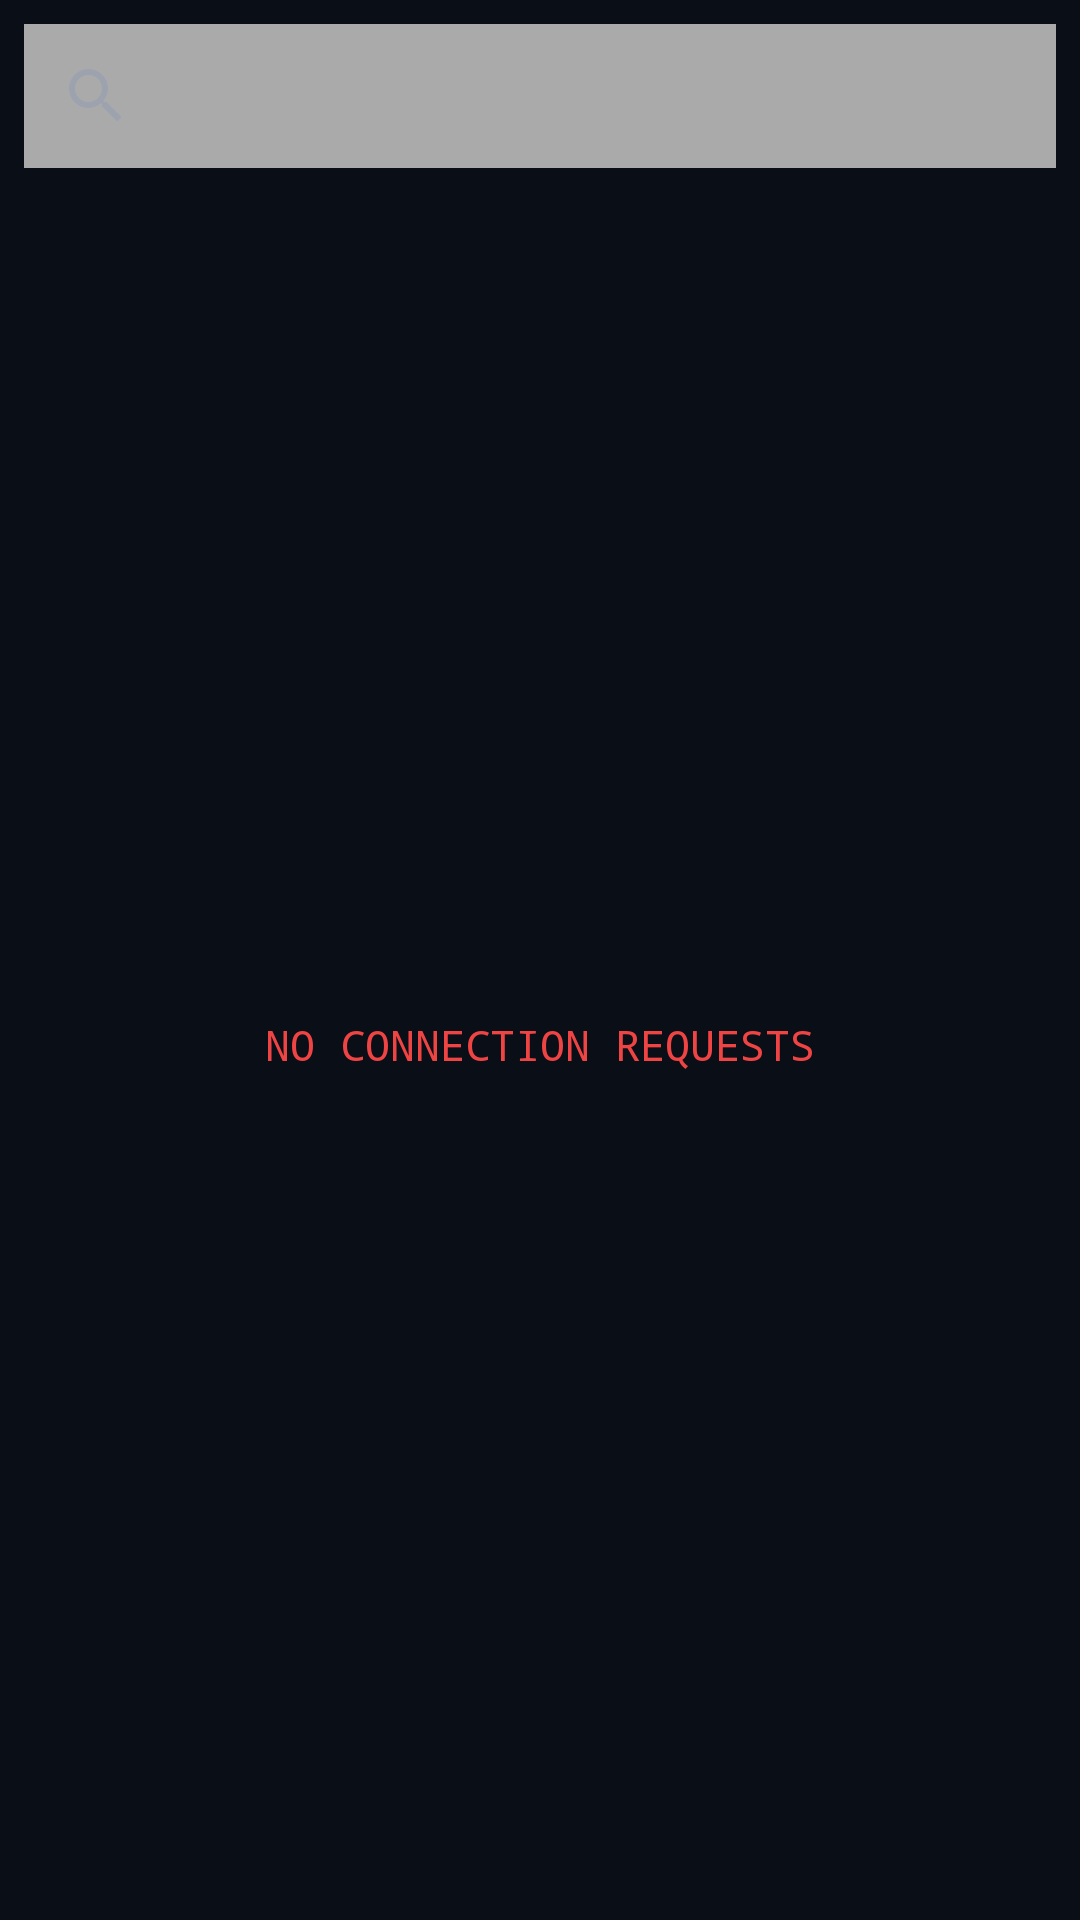

Reconstruct the res/layout file that produces this screen, plus the resources it refers to.
<!-- AndroidManifest.xml: application theme Theme.ProtegoTinyEver -->
<!-- res/layout/fragment_requests.xml -->
<?xml version="1.0" encoding="utf-8"?>
<androidx.constraintlayout.widget.ConstraintLayout
    xmlns:android="http://schemas.android.com/apk/res/android"
    xmlns:app="http://schemas.android.com/apk/res-auto"
    android:layout_width="match_parent"
    android:layout_height="match_parent"
    android:background="@color/background_dark">

    <androidx.appcompat.widget.SearchView
        android:id="@+id/searchView"
        android:layout_width="match_parent"
        android:layout_height="wrap_content"
        android:layout_margin="8dp"
        android:background="@android:color/darker_gray"
        android:queryHint="Search users..."
        app:layout_constraintTop_toTopOf="parent"
        app:layout_constraintStart_toStartOf="parent"
        app:layout_constraintEnd_toEndOf="parent" />

    <androidx.recyclerview.widget.RecyclerView
        android:id="@+id/requestsRecyclerView"
        android:layout_width="match_parent"
        android:layout_height="0dp"
        android:clipToPadding="false"
        android:padding="8dp"
        android:visibility="gone"
        app:layout_constraintTop_toBottomOf="@id/searchView"
        app:layout_constraintBottom_toBottomOf="parent" />

    <TextView
        android:id="@+id/noRequestsText"
        android:layout_width="wrap_content"
        android:layout_height="wrap_content"
        android:text="NO CONNECTION REQUESTS"
        android:textColor="@color/error_red"
        android:textSize="14sp"
        android:fontFamily="monospace"
        android:gravity="center"
        android:visibility="visible"
        app:layout_constraintTop_toBottomOf="@id/searchView"
        app:layout_constraintBottom_toBottomOf="parent"
        app:layout_constraintStart_toStartOf="parent"
        app:layout_constraintEnd_toEndOf="parent" />

</androidx.constraintlayout.widget.ConstraintLayout>
<!-- resources referenced by this layout -->
<resources>
  <color name="background_dark">#0A0E17</color>
  <color name="error_red">#EF4444</color>
  <style name="Theme.ProtegoTinyEver" parent="Theme.MaterialComponents.DayNight.NoActionBar">
          
          <item name="colorPrimary">@color/primary</item>
          <item name="colorPrimaryVariant">@color/primary_dark</item>
          <item name="colorOnPrimary">@color/white</item>
          
          
          <item name="colorSecondary">@color/accent</item>
          <item name="colorSecondaryVariant">@color/primary_variant</item>
          <item name="colorOnSecondary">@color/white</item>
          
          
          <item name="android:statusBarColor">@color/status_bar</item>
          <item name="android:navigationBarColor">@color/navigation_bar</item>
          
          
          <item name="android:windowBackground">@color/background_dark</item>
          <item name="colorSurface">@color/surface_dark</item>
          <item name="colorOnSurface">@color/text_primary</item>
          
          
          <item name="android:textColorPrimary">@color/text_primary</item>
          <item name="android:textColorSecondary">@color/text_secondary</item>
          
          
          <item name="colorError">@color/error_red</item>
          <item name="colorControlNormal">@color/text_secondary</item>
          <item name="colorControlActivated">@color/primary</item>
          <item name="colorControlHighlight">@color/ripple_color</item>
          
          
          <item name="materialCardViewStyle">@style/Widget.App.CardView</item>
          <item name="bottomSheetDialogTheme">@style/ThemeOverlay.App.BottomSheetDialog</item>
          
          
          <item name="materialButtonStyle">@style/Widget.App.Button</item>
      </style>
  <color name="primary">#3B82F6</color>
  <color name="primary_dark">#1D4ED8</color>
  <color name="white">#FFFFFFFF</color>
  <color name="accent">#38BDF8</color>
  <color name="primary_variant">#60A5FA</color>
  <color name="status_bar">#0F172A</color>
  <color name="navigation_bar">#0F172A</color>
  <color name="surface_dark">#111827</color>
  <color name="text_primary">#F3F4F6</color>
  <color name="text_secondary">#9CA3AF</color>
  <color name="ripple_color">#1AF3F4F6</color>
  <style name="Widget.App.CardView" parent="Widget.MaterialComponents.CardView">
          <item name="cardBackgroundColor">@color/card_background</item>
          <item name="cardElevation">2dp</item>
          <item name="cardCornerRadius">12dp</item>
      </style>
  <style name="ThemeOverlay.App.BottomSheetDialog" parent="ThemeOverlay.MaterialComponents.BottomSheetDialog">
          <item name="android:windowIsFloating">false</item>
          <item name="android:windowSoftInputMode">adjustResize</item>
          <item name="android:navigationBarColor">@color/navigation_bar</item>
          <item name="bottomSheetStyle">@style/Widget.App.BottomSheet</item>
      </style>
  <style name="Widget.App.Button" parent="Widget.MaterialComponents.Button">
          <item name="android:textColor">@color/white</item>
          <item name="backgroundTint">@color/primary</item>
          <item name="cornerRadius">8dp</item>
          <item name="android:textAllCaps">false</item>
          <item name="android:paddingLeft">16dp</item>
          <item name="android:paddingRight">16dp</item>
      </style>
  <color name="card_background">#1E293B</color>
  <style name="Widget.App.BottomSheet" parent="Widget.MaterialComponents.BottomSheet">
          <item name="backgroundTint">@color/surface_dark_elevated</item>
          <item name="shapeAppearanceOverlay">@style/ShapeAppearance.App.LargeComponent</item>
      </style>
  <color name="surface_dark_elevated">#1F2937</color>
  <style name="ShapeAppearance.App.LargeComponent" parent="ShapeAppearance.MaterialComponents.LargeComponent">
          <item name="cornerFamily">rounded</item>
          <item name="cornerSize">16dp</item>
      </style>
</resources>
